Run: headless pygame with SDL's dummy video driver; simulated clock (each Clock.tick advances the game by its frame time, no real sleeping); random seed 0; keys injected as events and as key.get_pressed() state; mouse plan: one left click at the window centre at the start of phase 2, then a move to the lower-right quarter at the start of phase 3.
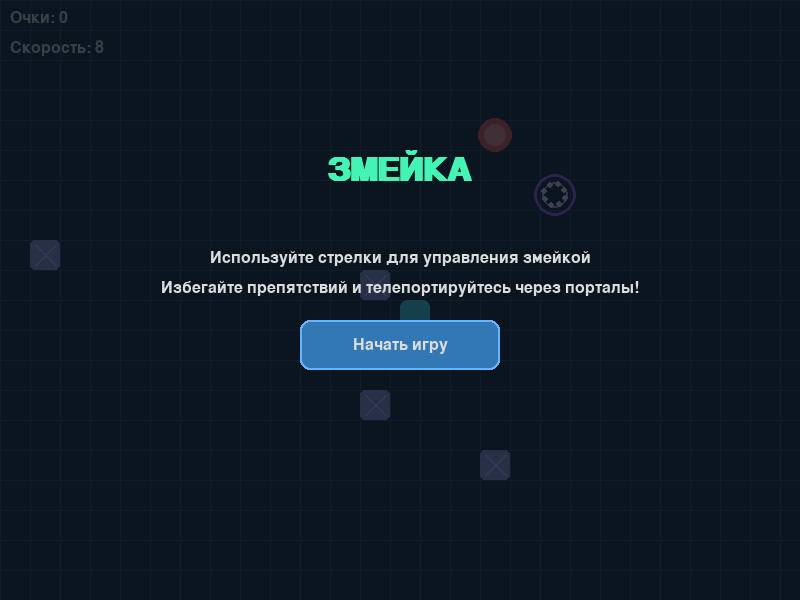
Frame 1 of 4 · flips 1–60 · no input
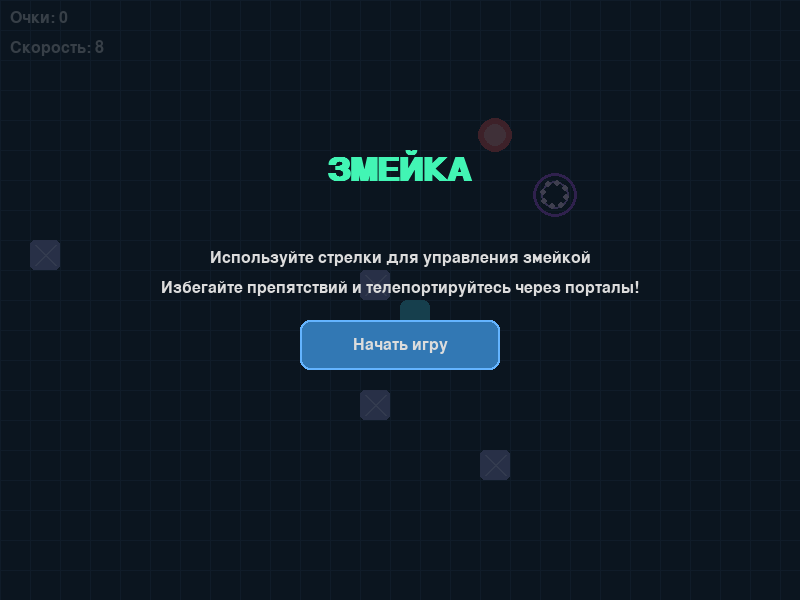
Frame 2 of 4 · flips 61–180 · clicked the window centre · tapped SPACE, RETURN · held RIGHT (→), D
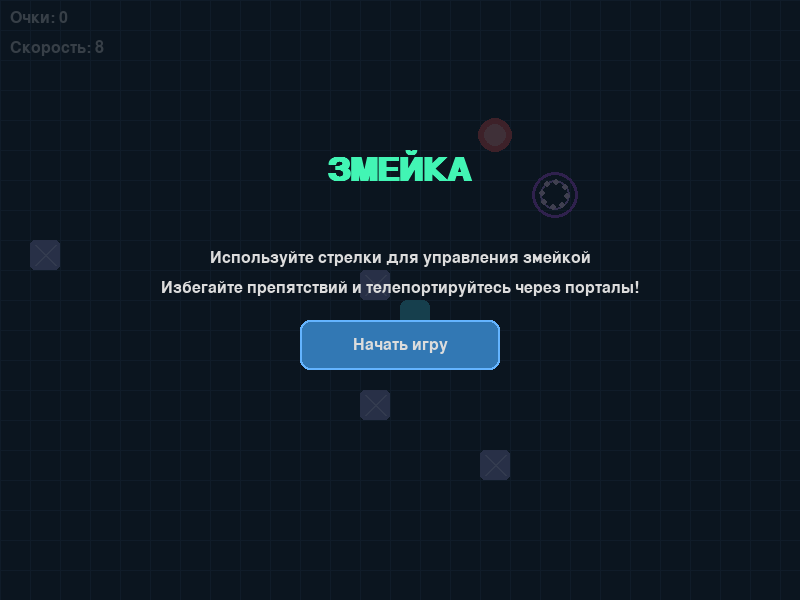
Frame 3 of 4 · flips 181–300 · moved the mouse to the lower-right quarter · held DOWN (↓), S
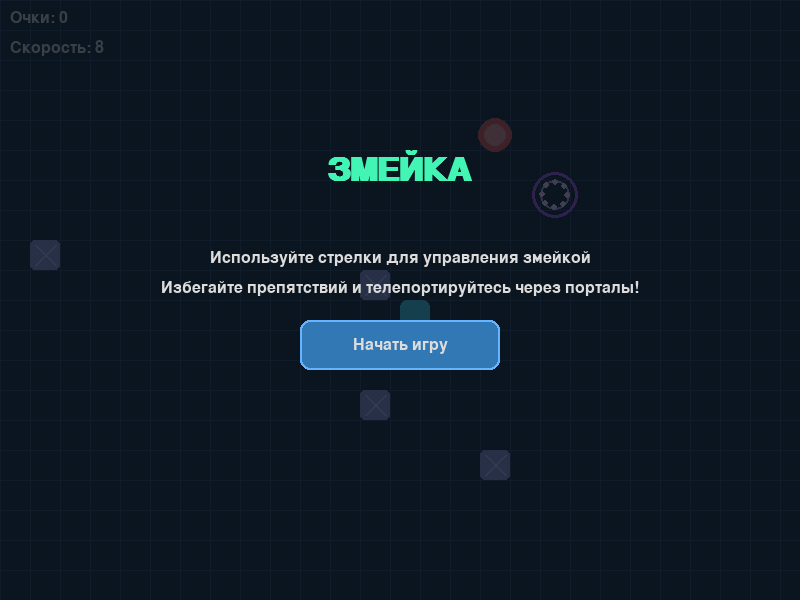
Frame 4 of 4 · flips 301–420 · held LEFT (←), A, UP (↑), W

The pygame program that drew these frames:

import pygame
import sys
import random
import math

# Инициализация Pygame
pygame.init()

# Размеры окна
WIDTH, HEIGHT = 800, 600
CELL_SIZE = 30

# Цвета
BACKGROUND = (15, 25, 35)
GRID_COLOR = (40, 60, 80)
SNAKE_COLOR = (66, 245, 180)
SNAKE_HEAD_COLOR = (66, 220, 245)
FOOD_COLOR = (245, 80, 80)
OBSTACLE_COLOR = (150, 150, 220)
TEXT_COLOR = (220, 220, 220)
MENU_BG = (10, 20, 30, 200)
BUTTON_COLOR = (50, 120, 180)
BUTTON_HOVER_COLOR = (70, 140, 210)
PORTAL_COLOR = (180, 80, 245)

# Создание экрана
screen = pygame.display.set_mode((WIDTH, HEIGHT))
pygame.display.set_caption("Змейка")
clock = pygame.time.Clock()

# Шрифты
font_large = pygame.font.SysFont('Arial', 48, bold=True)
font_medium = pygame.font.SysFont('Arial', 36)
font_small = pygame.font.SysFont('Arial', 24)

class Snake:
    def __init__(self):
        self.reset()
        
    def reset(self):
        self.body = [(WIDTH // 2, HEIGHT // 2)]
        self.direction = (1, 0)
        self.grow = False
        self.score = 0
        self.speed = 8
        self.last_move_time = 0
        
    def move(self, current_time):
        # Управление скоростью змейки
        if current_time - self.last_move_time > 1000 / self.speed:
            self.last_move_time = current_time
            
            # Определение новой позиции головы
            head_x, head_y = self.body[0]
            new_head = (head_x + self.direction[0] * CELL_SIZE, 
                        head_y + self.direction[1] * CELL_SIZE)
            
            # Проверка выхода за границы экрана (телепортация)
            if new_head[0] < 0:
                new_head = (WIDTH, new_head[1])
            elif new_head[0] > WIDTH:
                new_head = (0, new_head[1])
            elif new_head[1] < 0:
                new_head = (new_head[0], HEIGHT)
            elif new_head[1] > HEIGHT:
                new_head = (new_head[0], 0)
            
            # Добавление новой головы
            self.body.insert(0, new_head)
            
            # Удаление хвоста, если змейка не растет
            if not self.grow:
                self.body.pop()
            else:
                self.grow = False
                
    def change_direction(self, dx, dy):
        # Предотвращение поворота на 180 градусов
        if (dx, dy) != (-self.direction[0], -self.direction[1]):
            self.direction = (dx, dy)
            
    def grow_snake(self):
        self.grow = True
        self.score += 10
        # Постепенное увеличение скорости
        if self.speed < 20 and self.score % 50 == 0:
            self.speed += 1
            
    def draw(self, screen):
        # Рисование тела змейки
        for i, (x, y) in enumerate(self.body):
            color = SNAKE_HEAD_COLOR if i == 0 else SNAKE_COLOR
            pygame.draw.rect(screen, color, (x, y, CELL_SIZE, CELL_SIZE), 0, 7)
            
            # Эффект тени
            if i > 0:
                pygame.draw.rect(screen, (40, 120, 100), (x, y, CELL_SIZE, CELL_SIZE), 1, 7)
    
    def check_collision(self, obstacles, portals):
        head_x, head_y = self.body[0]
        
        # Проверка столкновения с телом
        for segment in self.body[1:]:
            if (head_x, head_y) == segment:
                return True
                
        # Проверка столкновения с препятствиями
        for obs in obstacles:
            if (head_x, head_y) == (obs.x, obs.y):
                return True
                
        # Проверка столкновения с порталом (телепортация)
        for portal in portals:
            if (head_x, head_y) == (portal.x, portal.y):
                # Телепортация в случайное место
                self.body[0] = (
                    random.randint(1, (WIDTH // CELL_SIZE) - 2) * CELL_SIZE,
                    random.randint(1, (HEIGHT // CELL_SIZE) - 2) * CELL_SIZE
                )
                return False
                
        return False

class Food:
    def __init__(self, snake_body, obstacles, portals):
        self.x, self.y = self.generate_position(snake_body, obstacles, portals)
        self.eaten = False
        self.animation_timer = 0
        
    def generate_position(self, snake_body, obstacles, portals):
        while True:
            x = random.randint(0, (WIDTH // CELL_SIZE) - 1) * CELL_SIZE
            y = random.randint(0, (HEIGHT // CELL_SIZE) - 1) * CELL_SIZE
            
            # Проверка на занятость позиции
            valid_position = True
            for segment in snake_body:
                if (x, y) == segment:
                    valid_position = False
                    break
                    
            for obs in obstacles:
                if (x, y) == (obs.x, obs.y):
                    valid_position = False
                    break
                    
            for portal in portals:
                if (x, y) == (portal.x, portal.y):
                    valid_position = False
                    break
                    
            if valid_position:
                return x, y
                
    def draw(self, screen, current_time):
        # Анимация пульсации
        pulse = abs(math.sin(current_time * 0.005)) * 5
        size = CELL_SIZE + pulse
        
        # Рисование еды
        center_x = self.x + CELL_SIZE // 2
        center_y = self.y + CELL_SIZE // 2
        pygame.draw.circle(screen, FOOD_COLOR, (center_x, center_y), size // 2)
        pygame.draw.circle(screen, (255, 150, 150), (center_x, center_y), size // 3)
        
    def check_eaten(self, snake_head):
        return snake_head[0] == self.x and snake_head[1] == self.y

class Obstacle:
    def __init__(self):
        self.x = random.randint(0, (WIDTH // CELL_SIZE) - 1) * CELL_SIZE
        self.y = random.randint(0, (HEIGHT // CELL_SIZE) - 1) * CELL_SIZE
        
    def draw(self, screen):
        pygame.draw.rect(screen, OBSTACLE_COLOR, (self.x, self.y, CELL_SIZE, CELL_SIZE), 0, 5)
        # Эффект кристалла
        pygame.draw.line(screen, (200, 200, 255), 
                         (self.x + 5, self.y + 5), 
                         (self.x + CELL_SIZE - 5, self.y + CELL_SIZE - 5), 2)
        pygame.draw.line(screen, (200, 200, 255), 
                         (self.x + CELL_SIZE - 5, self.y + 5), 
                         (self.x + 5, self.y + CELL_SIZE - 5), 2)

class Portal:
    def __init__(self, snake_body, obstacles, foods):
        self.x, self.y = self.generate_position(snake_body, obstacles, foods)
        self.animation_timer = 0
        
    def generate_position(self, snake_body, obstacles, foods):
        while True:
            x = random.randint(0, (WIDTH // CELL_SIZE) - 1) * CELL_SIZE
            y = random.randint(0, (HEIGHT // CELL_SIZE) - 1) * CELL_SIZE
            
            # Проверка на занятость позиции
            valid_position = True
            for segment in snake_body:
                if (x, y) == segment:
                    valid_position = False
                    break
                    
            for obs in obstacles:
                if (x, y) == (obs.x, obs.y):
                    valid_position = False
                    break
                    
            for food in foods:
                if (x, y) == (food.x, food.y):
                    valid_position = False
                    break
                    
            if valid_position:
                return x, y
                
    def draw(self, screen, current_time):
        # Анимация портала
        pulse = abs(math.sin(current_time * 0.003)) * 8
        size = CELL_SIZE + pulse
        
        center_x = self.x + CELL_SIZE // 2
        center_y = self.y + CELL_SIZE // 2
        
        # Внешний круг
        pygame.draw.circle(screen, PORTAL_COLOR, (center_x, center_y), size // 2 + 5, 3)
        
        # Внутренний круг
        pygame.draw.circle(screen, (200, 150, 255), (center_x, center_y), size // 2 - 3, 2)
        
        # Эффект вращения
        angle = current_time * 0.002 % (2 * math.pi)
        for i in range(8):
            dx = math.cos(angle + i * math.pi/4) * (size // 2 - 5)
            dy = math.sin(angle + i * math.pi/4) * (size // 2 - 5)
            pygame.draw.circle(screen, (255, 220, 255), 
                              (int(center_x + dx), int(center_y + dy)), 3)

class Button:
    def __init__(self, x, y, width, height, text):
        self.rect = pygame.Rect(x, y, width, height)
        self.text = text
        self.hovered = False
        
    def draw(self, screen):
        color = BUTTON_HOVER_COLOR if self.hovered else BUTTON_COLOR
        pygame.draw.rect(screen, color, self.rect, 0, 10)
        pygame.draw.rect(screen, (100, 180, 255), self.rect, 2, 10)
        
        text_surf = font_small.render(self.text, True, TEXT_COLOR)
        text_rect = text_surf.get_rect(center=self.rect.center)
        screen.blit(text_surf, text_rect)
        
    def check_hover(self, pos):
        self.hovered = self.rect.collidepoint(pos)
        return self.hovered
        
    def check_click(self, pos, event):
        if event.type == pygame.MOUSEBUTTONDOWN and event.button == 1:
            return self.rect.collidepoint(pos)
        return False

class Game:
    def __init__(self):
        self.state = "menu"  # menu, playing, game_over
        self.snake = Snake()
        self.obstacles = [Obstacle() for _ in range(5)]
        self.portals = [Portal(self.snake.body, self.obstacles, [])]
        self.food = Food(self.snake.body, self.obstacles, self.portals)
        self.score = 0
        self.start_button = Button(WIDTH//2 - 100, HEIGHT//2 + 20, 200, 50, "Начать игру")
        self.restart_button = Button(WIDTH//2 - 100, HEIGHT//2 + 60, 200, 50, "Играть снова")
        
    def reset(self):
        self.snake.reset()
        self.obstacles = [Obstacle() for _ in range(5)]
        self.portals = [Portal(self.snake.body, self.obstacles, [])]
        self.food = Food(self.snake.body, self.obstacles, self.portals)
        self.score = self.snake.score
        
    def handle_events(self):
        for event in pygame.event.get():
            if event.type == pygame.QUIT:
                pygame.quit()
                sys.exit()
                
            if self.state == "menu":
                self.start_button.check_hover(pygame.mouse.get_pos())
                if self.start_button.check_click(pygame.mouse.get_pos(), event):
                    self.state = "playing"
                    
            elif self.state == "playing":
                if event.type == pygame.KEYDOWN:
                    if event.key == pygame.K_UP:
                        self.snake.change_direction(0, -1)
                    elif event.key == pygame.K_DOWN:
                        self.snake.change_direction(0, 1)
                    elif event.key == pygame.K_LEFT:
                        self.snake.change_direction(-1, 0)
                    elif event.key == pygame.K_RIGHT:
                        self.snake.change_direction(1, 0)
                    elif event.key == pygame.K_ESCAPE:
                        self.state = "menu"
                        
            elif self.state == "game_over":
                self.restart_button.check_hover(pygame.mouse.get_pos())
                if self.restart_button.check_click(pygame.mouse.get_pos(), event):
                    self.reset()
                    self.state = "playing"
    
    def update(self, current_time):
        if self.state == "playing":
            self.snake.move(current_time)
            
            # Проверка поедания еды
            if self.food.check_eaten(self.snake.body[0]):
                self.snake.grow_snake()
                self.food = Food(self.snake.body, self.obstacles, self.portals)
                # Случайное добавление нового препятствия
                if random.random() < 0.3:
                    self.obstacles.append(Obstacle())
                # Обновление порталов
                if random.random() < 0.2:
                    self.portals = [Portal(self.snake.body, self.obstacles, [])]
            
            # Проверка столкновений
            if self.snake.check_collision(self.obstacles, self.portals):
                self.state = "game_over"
                self.score = self.snake.score
    
    def draw(self, screen, current_time):
        # Отрисовка фона
        screen.fill(BACKGROUND)
        
        # Отрисовка сетки
        for x in range(0, WIDTH, CELL_SIZE):
            pygame.draw.line(screen, GRID_COLOR, (x, 0), (x, HEIGHT), 1)
        for y in range(0, HEIGHT, CELL_SIZE):
            pygame.draw.line(screen, GRID_COLOR, (0, y), (WIDTH, y), 1)
        
        # Отрисовка объектов
        for obs in self.obstacles:
            obs.draw(screen)
            
        for portal in self.portals:
            portal.draw(screen, current_time)
            
        self.food.draw(screen, current_time)
        self.snake.draw(screen)
        
        # Отрисовка счета
        score_text = font_small.render(f"Очки: {self.snake.score}", True, TEXT_COLOR)
        screen.blit(score_text, (10, 10))
        
        # Отрисовка скорости
        speed_text = font_small.render(f"Скорость: {self.snake.speed}", True, TEXT_COLOR)
        screen.blit(speed_text, (10, 40))
        
        # Отрисовка меню
        if self.state == "menu":
            self.draw_menu(screen)
        elif self.state == "game_over":
            self.draw_game_over(screen)
    
    def draw_menu(self, screen):
        # Полупрозрачный фон
        s = pygame.Surface((WIDTH, HEIGHT), pygame.SRCALPHA)
        s.fill(MENU_BG)
        screen.blit(s, (0, 0))
        
        # Заголовок
        title = font_large.render("ЗМЕЙКА", True, SNAKE_COLOR)
        screen.blit(title, (WIDTH//2 - title.get_width()//2, HEIGHT//4))
        
        # Инструкции
        instr1 = font_small.render("Используйте стрелки для управления змейкой", True, TEXT_COLOR)
        instr2 = font_small.render("Избегайте препятствий и телепортируйтесь через порталы!", True, TEXT_COLOR)
        screen.blit(instr1, (WIDTH//2 - instr1.get_width()//2, HEIGHT//2 - 50))
        screen.blit(instr2, (WIDTH//2 - instr2.get_width()//2, HEIGHT//2 - 20))
        
        # Кнопка
        self.start_button.draw(screen)
        
    def draw_game_over(self, screen):
        # Полупрозрачный фон
        s = pygame.Surface((WIDTH, HEIGHT), pygame.SRCALPHA)
        s.fill(MENU_BG)
        screen.blit(s, (0, 0))
        
        # Текст
        game_over = font_large.render("ИГРА ОКОНЧЕНА", True, FOOD_COLOR)
        score_text = font_medium.render(f"Ваш счет: {self.score}", True, TEXT_COLOR)
        screen.blit(game_over, (WIDTH//2 - game_over.get_width()//2, HEIGHT//3))
        screen.blit(score_text, (WIDTH//2 - score_text.get_width()//2, HEIGHT//2 - 20))
        
        # Кнопка
        self.restart_button.draw(screen)

# Создание экземпляра игры
game = Game()

# Основной игровой цикл
current_time = pygame.time.get_ticks()

while True:
    # Обработка событий
    game.handle_events()
    
    # Обновление состояния игры
    current_time = pygame.time.get_ticks()
    game.update(current_time)
    
    # Отрисовка
    game.draw(screen, current_time)
    pygame.display.flip()
    
    # Ограничение частоты кадров
    clock.tick(60)
